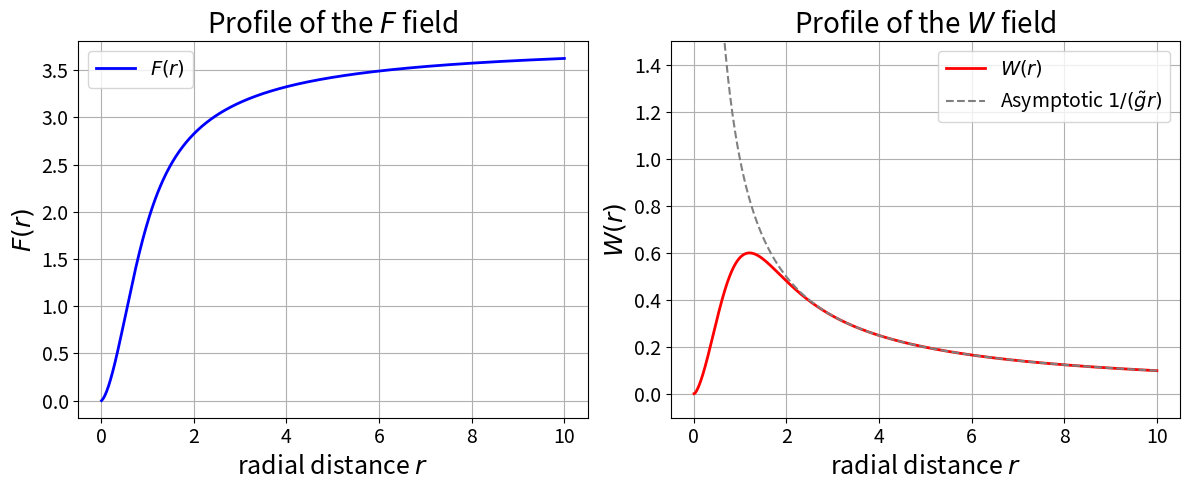

This figure's Python source:
import numpy as np
import matplotlib.pyplot as plt
from scipy.integrate import solve_bvp
import matplotlib

matplotlib.rc('xtick', labelsize=14) 
matplotlib.rc('ytick', labelsize=14)
# ==========================================
# 1. Define the Parameters
# ==========================================
g_tilde = 1.0    
v = 1.0          

r_min = 1e-2     # Keeping 0.01 to avoid hard singularities at exactly 0
r_max = 10.0     
N_points = 1000  

# ==========================================
# 2. Define the System of ODEs
# ==========================================
def ode_system(r, y):
    F, W = y
    
    # === YOUR UPDATED EQUATION ===
    dF = (2 * W / r) * (2 - g_tilde * r * W)
    
    # Second equation remains the same
    dW = (F / r) * (1 - g_tilde * r * W) - (W / r)
    
    return np.vstack((dF, dW))

# ==========================================
# 3. Define the Boundary Conditions
# ==========================================
def boundary_conditions(ya, yb):
    return np.array([
        ya[0] - 0.0,                           # F(0) = 0
        yb[1] - 1.0 / (g_tilde * r_max)        # W(inf) = 1 / (\tilde{g} * r_max)
    ])

# ==========================================
# 4. Physically Accurate Initial Guess
# ==========================================
r_mesh = np.linspace(r_min, r_max, N_points)

# Smooth quadratic growth near origin transitioning to constants
F_guess = v * (1 - np.exp(-r_mesh**2)) 
W_guess = (1 - np.exp(-r_mesh**3)) / (g_tilde * r_mesh) 

y_guess = np.vstack((F_guess, W_guess))

# ==========================================
# 5. Solve the BVP
# ==========================================
# max_nodes increased to give the solver plenty of room to work
solution = solve_bvp(ode_system, boundary_conditions, r_mesh, y_guess, max_nodes=100000)

if not solution.success:
    print("\n--- SOLVER FAILED ---")
    print("Reason:", solution.message)
    print("---------------------\n")
else:
    print("\nSolver converged successfully!\n")

    # ==========================================
    # 6. Plot the Results
    # ==========================================
    r_plot = np.linspace(r_min, r_max, 1000)
    y_plot = solution.sol(r_plot)

    F_sol = y_plot[0]
    W_sol = y_plot[1]

    fig, (ax1, ax2) = plt.subplots(1, 2, figsize=(12, 5))

    # Plot F(r)
    ax1.plot(r_plot, F_sol, label='$F(r)$', color='blue', linewidth=2)
    ax1.set_xlabel('radial distance $r$',  fontsize=18)
    ax1.set_ylabel('$F(r)$',  fontsize=18)
    ax1.set_title('Profile of the $F$ field', fontsize=20)
    ax1.legend(fontsize=14)
    ax1.grid(True)

    # Plot W(r)
    ax2.plot(r_plot, W_sol, label='$W(r)$', color='red', linewidth=2)
    ax2.plot(r_plot, 1 / (g_tilde * r_plot), color='gray', linestyle='--', 
             label='Asymptotic $1/(\\tilde{g}r)$')
    ax2.set_ylim(-0.1, 1.5) # Constrained to ignore infinite visual spikes near 0
    ax2.set_xlabel('radial distance $r$',  fontsize=18)
    ax2.set_ylabel('$W(r)$',  fontsize=18)
    ax2.set_title('Profile of the $W$ field',  fontsize=20)
    ax2.legend(fontsize=14)
    ax2.grid(True)

    plt.tight_layout()
    plt.show()
